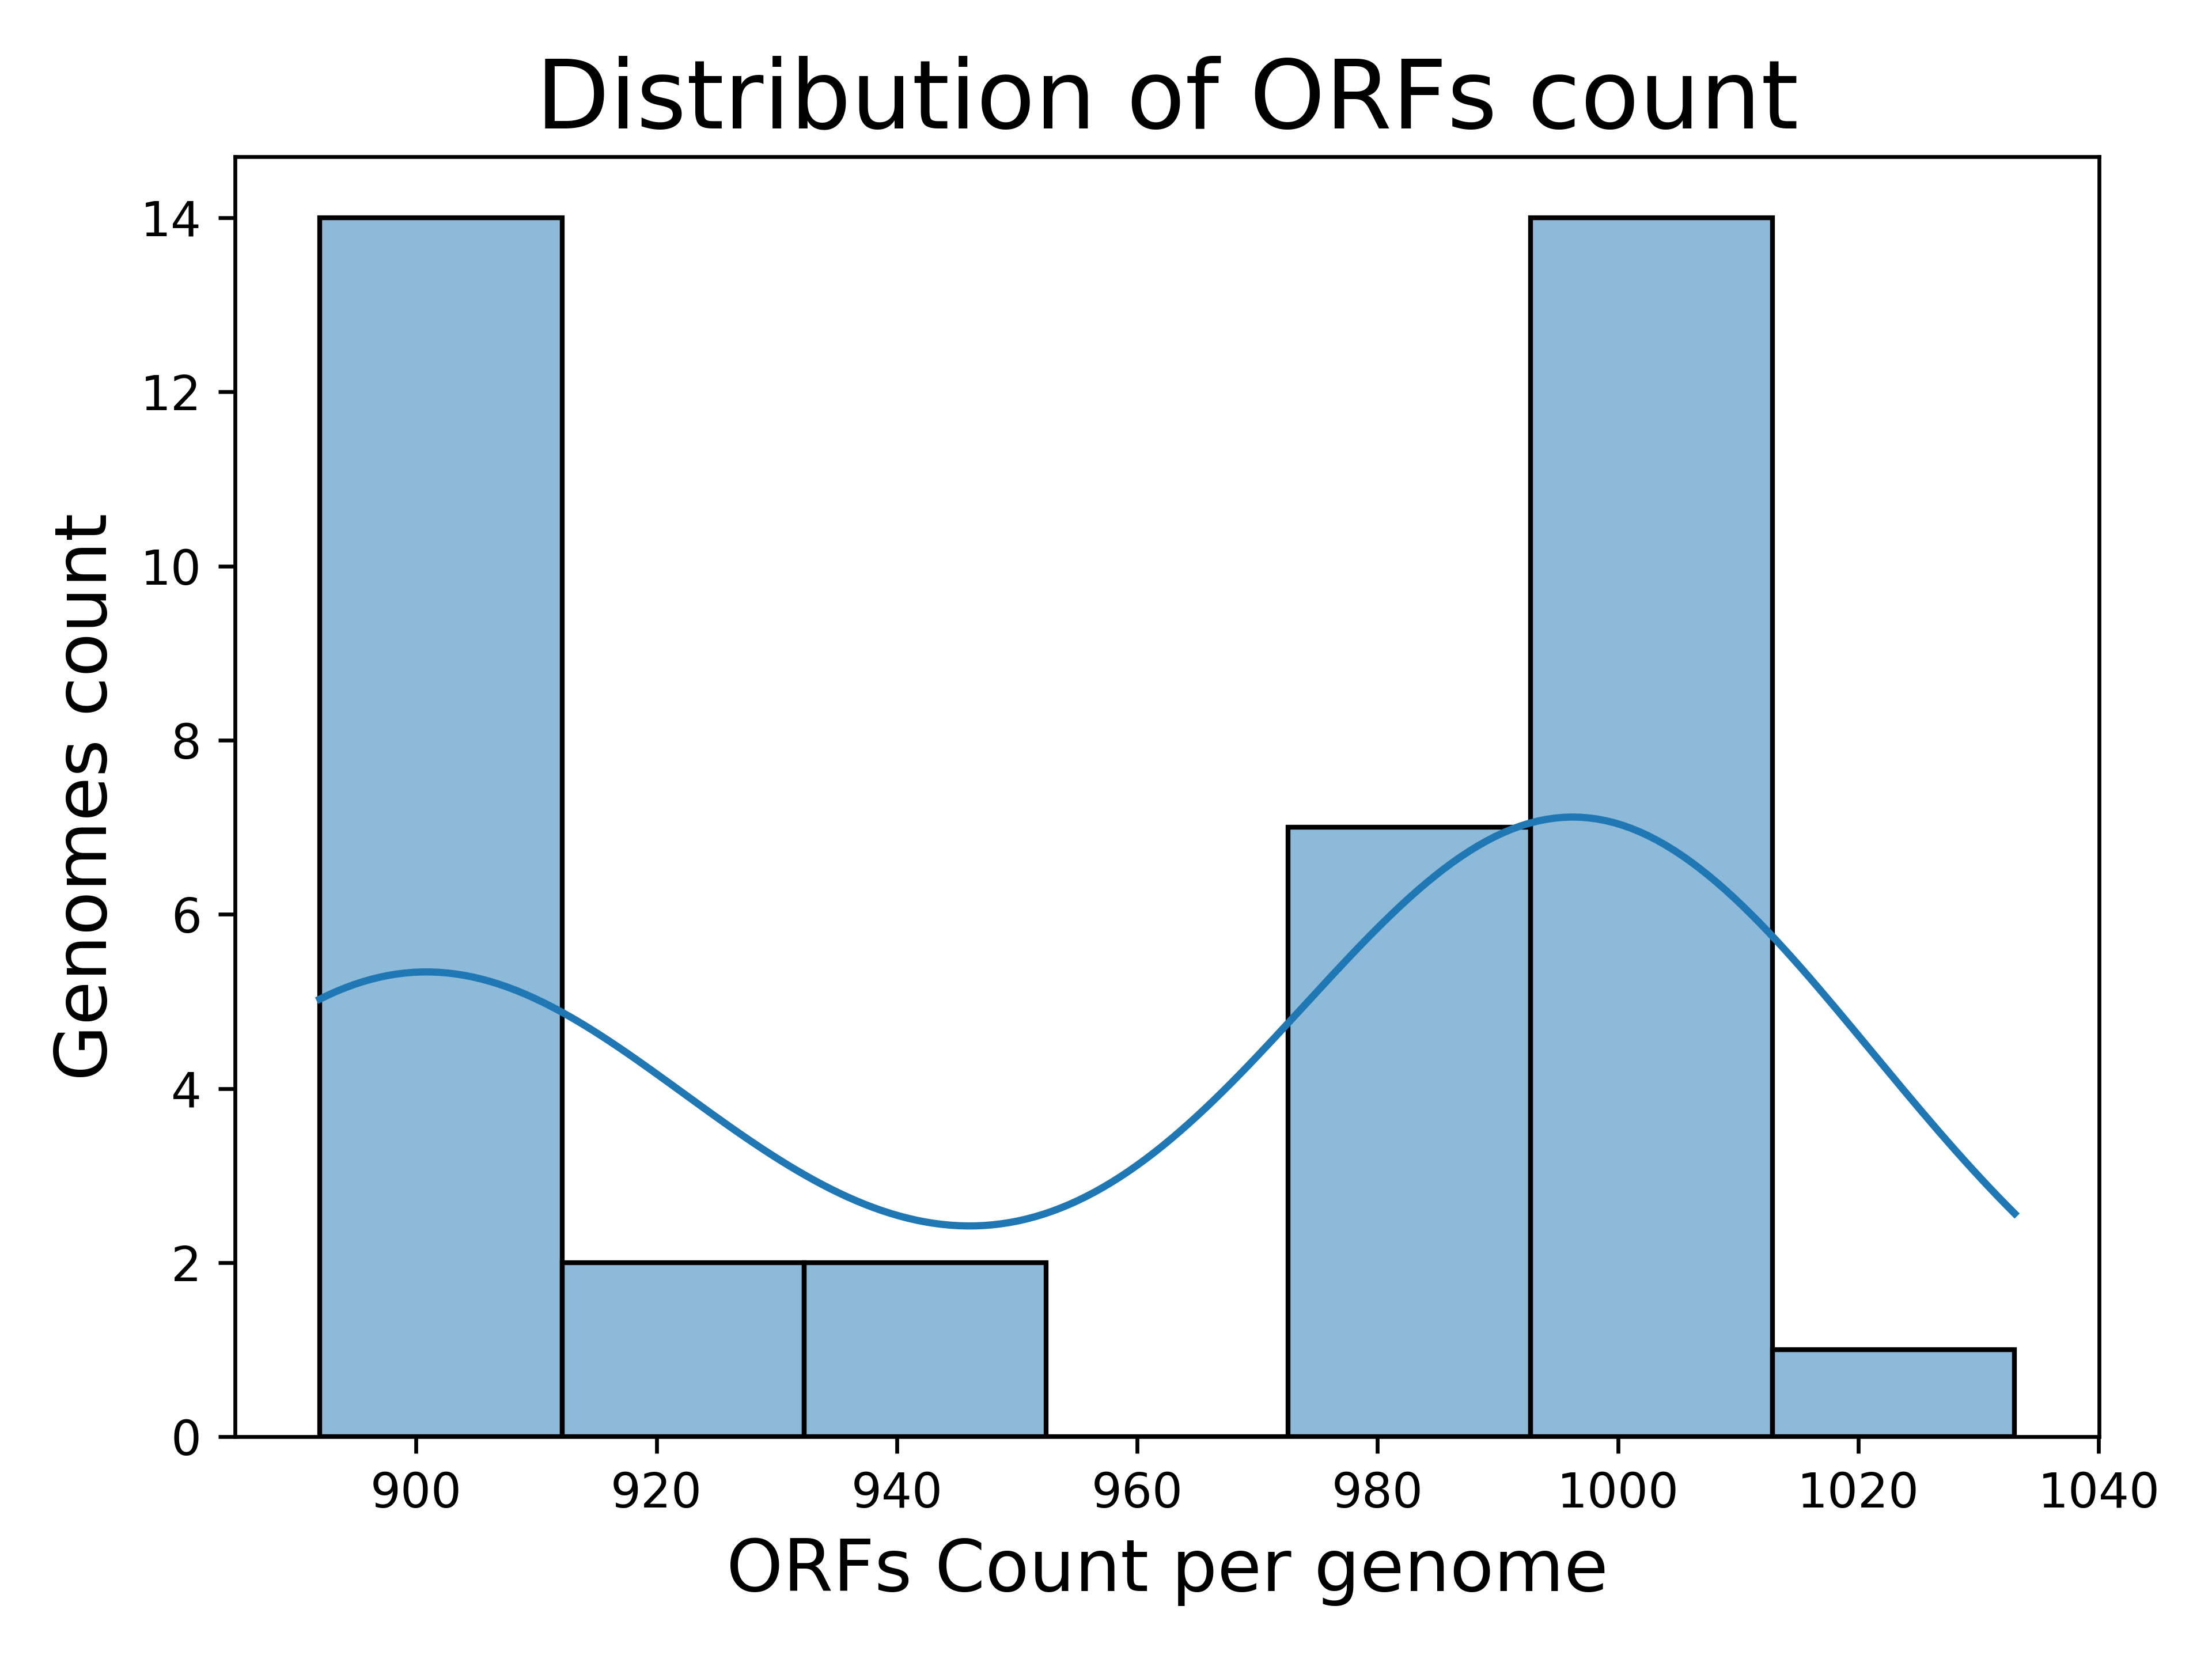

Data behind this chart, as committed beside it:
Genome, ORFs count
Chlamydia_abortus_strain_162STDY5437294, 1006
Chlamydia_abortus_strain_NL2354-2D, 991
Chlamydia_abortus_strain_1B_cevac, 1007
Chlamydia_avium_10DC88, 947
Chlamydia_abortus_strain_GIMC_2006CabB57…, 1010
Chlamydia_buteonis_strain_IDL17-4553, 986
Chlamydia_gallinacea_08-12743, 909
Chlamydia_muridarum_str._Nigg_isolate_CM…, 894
Chlamydia_muridarum_str._Nigg, 893
Chlamydia_muridarum_str._Nigg_isolate_CM…, 892
Chlamydia_muridarum_str._Nigg_isolate_CM…, 902
Chlamydia_abortus_strain_NL2335-4C, 994
Chlamydia_caviae_GPIC, 993
Chlamydia_crocodili_strain_No._12, 1033
Chlamydia_muridarum_str._Nigg_isolate_CM…, 900
Chlamydia_pecorum_E58, 943
Chlamydia_felis_FeC-56, 986
Chlamydia_psittaci_6BC, 989
Chlamydia_psittaci_strain_AMK, 996
Chlamydia_poikilotherma_strain_S15-834K, 1000
Chlamydia_psittaci_strain_GIMC_2005CpsCP…, 995
Chlamydia_psittaci_strain_GIMC_2004CpsAP…, 994
Chlamydia_psittaci_strain_Ful127, 991
Chlamydia_suis_isolate_4-29b, 920
Chlamydia_psittaci_strain_GIMC_2003Cps25…, 991
Chlamydia_psittaci_MN, 1005
Chlamydia_psittaci_01DC11, 997
Chlamydia_psittaci_strain_NRM_isolate_NR…, 993
Chlamydia_trachomatis_L2bUCH-2, 894
Chlamydia_trachomatis_A2497, 904
Chlamydia_trachomatis_L1115, 893
Chlamydia_psittaci_WSRTE30, 1002
Chlamydia_trachomatis_L2b820007, 894
Chlamydia_serpentis_strain_H15-1957-10C, 1005
Chlamydia_trachomatis_strain_tet9, 913
Chlamydophila_parapsittaci_strain_Rostin…, 992
Chlamydia_trachomatis_RC-L255, 897
Chlamydia_trachomatis_strain_QH111L, 892
Chlamydia_trachomatis_strain_E-32931, 905
Chlamydia_trachomatis_EBour, 901
